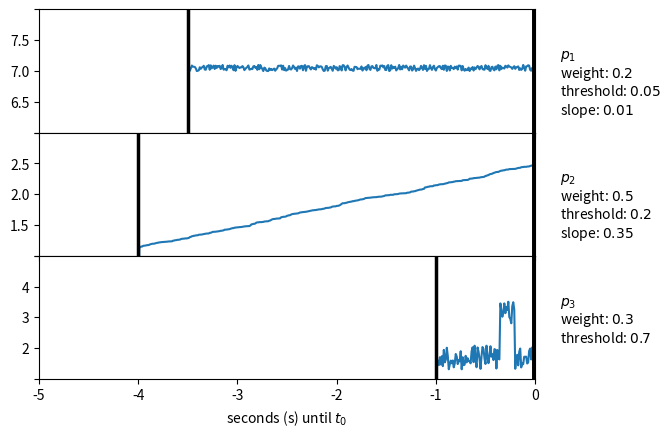

Reproduce this figure in Python.
import matplotlib.pyplot as plt
import pandas as pd
import numpy as np

X = pd.Series(np.arange(50))


def main():
    # trend_line()
    # spike()
    # states()
    complete()
    pass


def save_plot(y, x=X):
    data = pd.DataFrame(index=x, data={"data": y})
    return data.plot()


def trend_line():
    y = pd.Series(10 + (0.2 * X + np.random.randint(-3, +3, 50)))
    save_plot(y)
    plt.savefig("trend.png", bbox_inches="tight")


def spike():
    y = pd.Series(30 + (np.random.randint(-5, +5, 50)))
    y[19] = 41
    y[20] = 50
    y[21] = 48
    y[22] = 47
    y[23] = 44

    save_plot(y)
    plt.savefig("spike.png", bbox_inches="tight")


def states():
    emotion_mapping = {
        0: "angry",
        1: "fear",
        2: "sad",
        3: "neutral",
        4: "disgust",
        5: "happy",
        6: "surprise",
    }
    random_values = np.random.randint(0, 6, 10)
    data = np.repeat(random_values, 5)
    y = pd.Series(data)

    ax = save_plot(y)
    ax.set_yticklabels(emotion_mapping.values())
    plt.savefig("states.png", bbox_inches="tight")


def annotate(ax, index, weight, threshold, slope=None):
    annotations = [f"$p_{index}$", f"weight: ${weight}$", f"threshold: ${threshold}$"]
    if slope:
        annotations.append(f"slope: ${slope}$")

    for i, annotation in enumerate(annotations):
        ax.annotate(
            annotation,
            xy=(1.05, 0.6 - i * 0.15),
            xycoords="axes fraction",
            fontstyle="normal" if i == 0 else "italic",
        )


def complete():
    t = np.arange(-5.0, 0, 0.01)

    # plt.figure().set_figwidth(200)

    # p1
    s1 = 7 + 0.1 * np.random.random(len(t))
    s1[: int(len(s1) * 0.3) + 1] = 0
    ax1 = plt.subplot(311)
    plt.plot(t, s1)
    plt.ylim(6, 8)
    plt.axvline(x=-3.5, color="k", linewidth=2.5)
    plt.axvline(x=0, color="k", linewidth=5)
    plt.tick_params("x", labelsize=6)
    plt.tick_params("x", labelbottom=False)  # make these tick labels invisible
    ax1.set_yticklabels(["", 6.5, 7.0, 7.5, ""])
    annotate(ax1, 1, 0.2, 0.05, 0.01)

    # p2
    slope = 0.7
    random_values = 2 + 1.2 * np.random.random(len(t))
    random_values.sort()
    linear_slope_values = slope * random_values
    linear_slope_values[: int(len(linear_slope_values) * 0.2) + 1] = 0
    ax2 = plt.subplot(312, sharex=ax1)
    plt.plot(t, linear_slope_values)
    plt.ylim(1.5, 2.5)
    plt.axvline(x=-4, color="k", linewidth=2.5)
    plt.axvline(x=0, color="k", linewidth=5)
    plt.tick_params("x", labelsize=6)
    plt.tick_params("x", labelbottom=False)  # make these tick labels invisible
    ax2.set_yticklabels(["", 1.5, 2.0, 2.5, ""])
    annotate(ax2, 2, 0.5, 0.2, 0.35)

    # p3
    s3 = 1.3 + 0.8 * np.random.random(len(t))
    s3[int(len(s3) * 0.93) : int(len(s3) * 0.96)] += 1.47
    s3[: int(len(s3) * 0.8) + 1] = 0
    ax3 = plt.subplot(313, sharex=ax1)
    plt.plot(t, s3)
    plt.ylim(1, 5)
    plt.axvline(x=-1, color="k", linewidth=2.5)
    plt.axvline(x=0, color="k", linewidth=5)
    ax3.set_yticklabels(["", 2, 3, 4, ""])
    annotate(ax3, 3, 0.3, 0.7)

    plt.xlim(-5, 0)
    plt.subplots_adjust(hspace=0.0)
    plt.xlabel("seconds (s) until $t_0$")
    plt.show()


if __name__ == "__main__":
    main()
